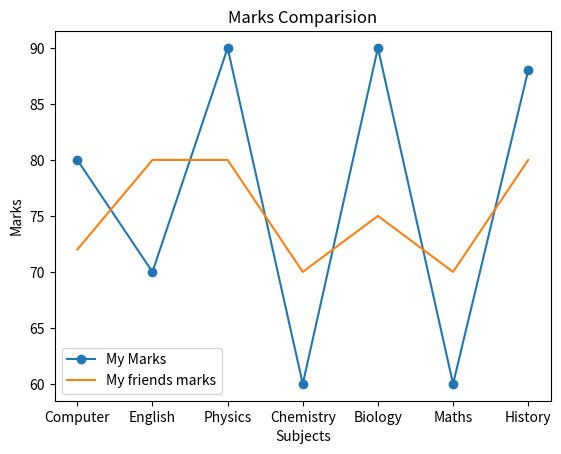

Python code for this plot:
import matplotlib.pyplot as plt

subjects = ['Computer','English','Physics','Chemistry','Biology','Maths','History']
my_marks = [80,70,90,60,90,60,88]
my_friends_marks = [72,80,80,70,75,70,80]

plt.plot(subjects,my_marks,label = 'My Marks',marker = 'o')
plt.plot(subjects,my_friends_marks,label = 'My friends marks')

plt.xlabel('Subjects')
plt.ylabel('Marks')

plt.title("Marks Comparision")
plt.legend()

plt.show()